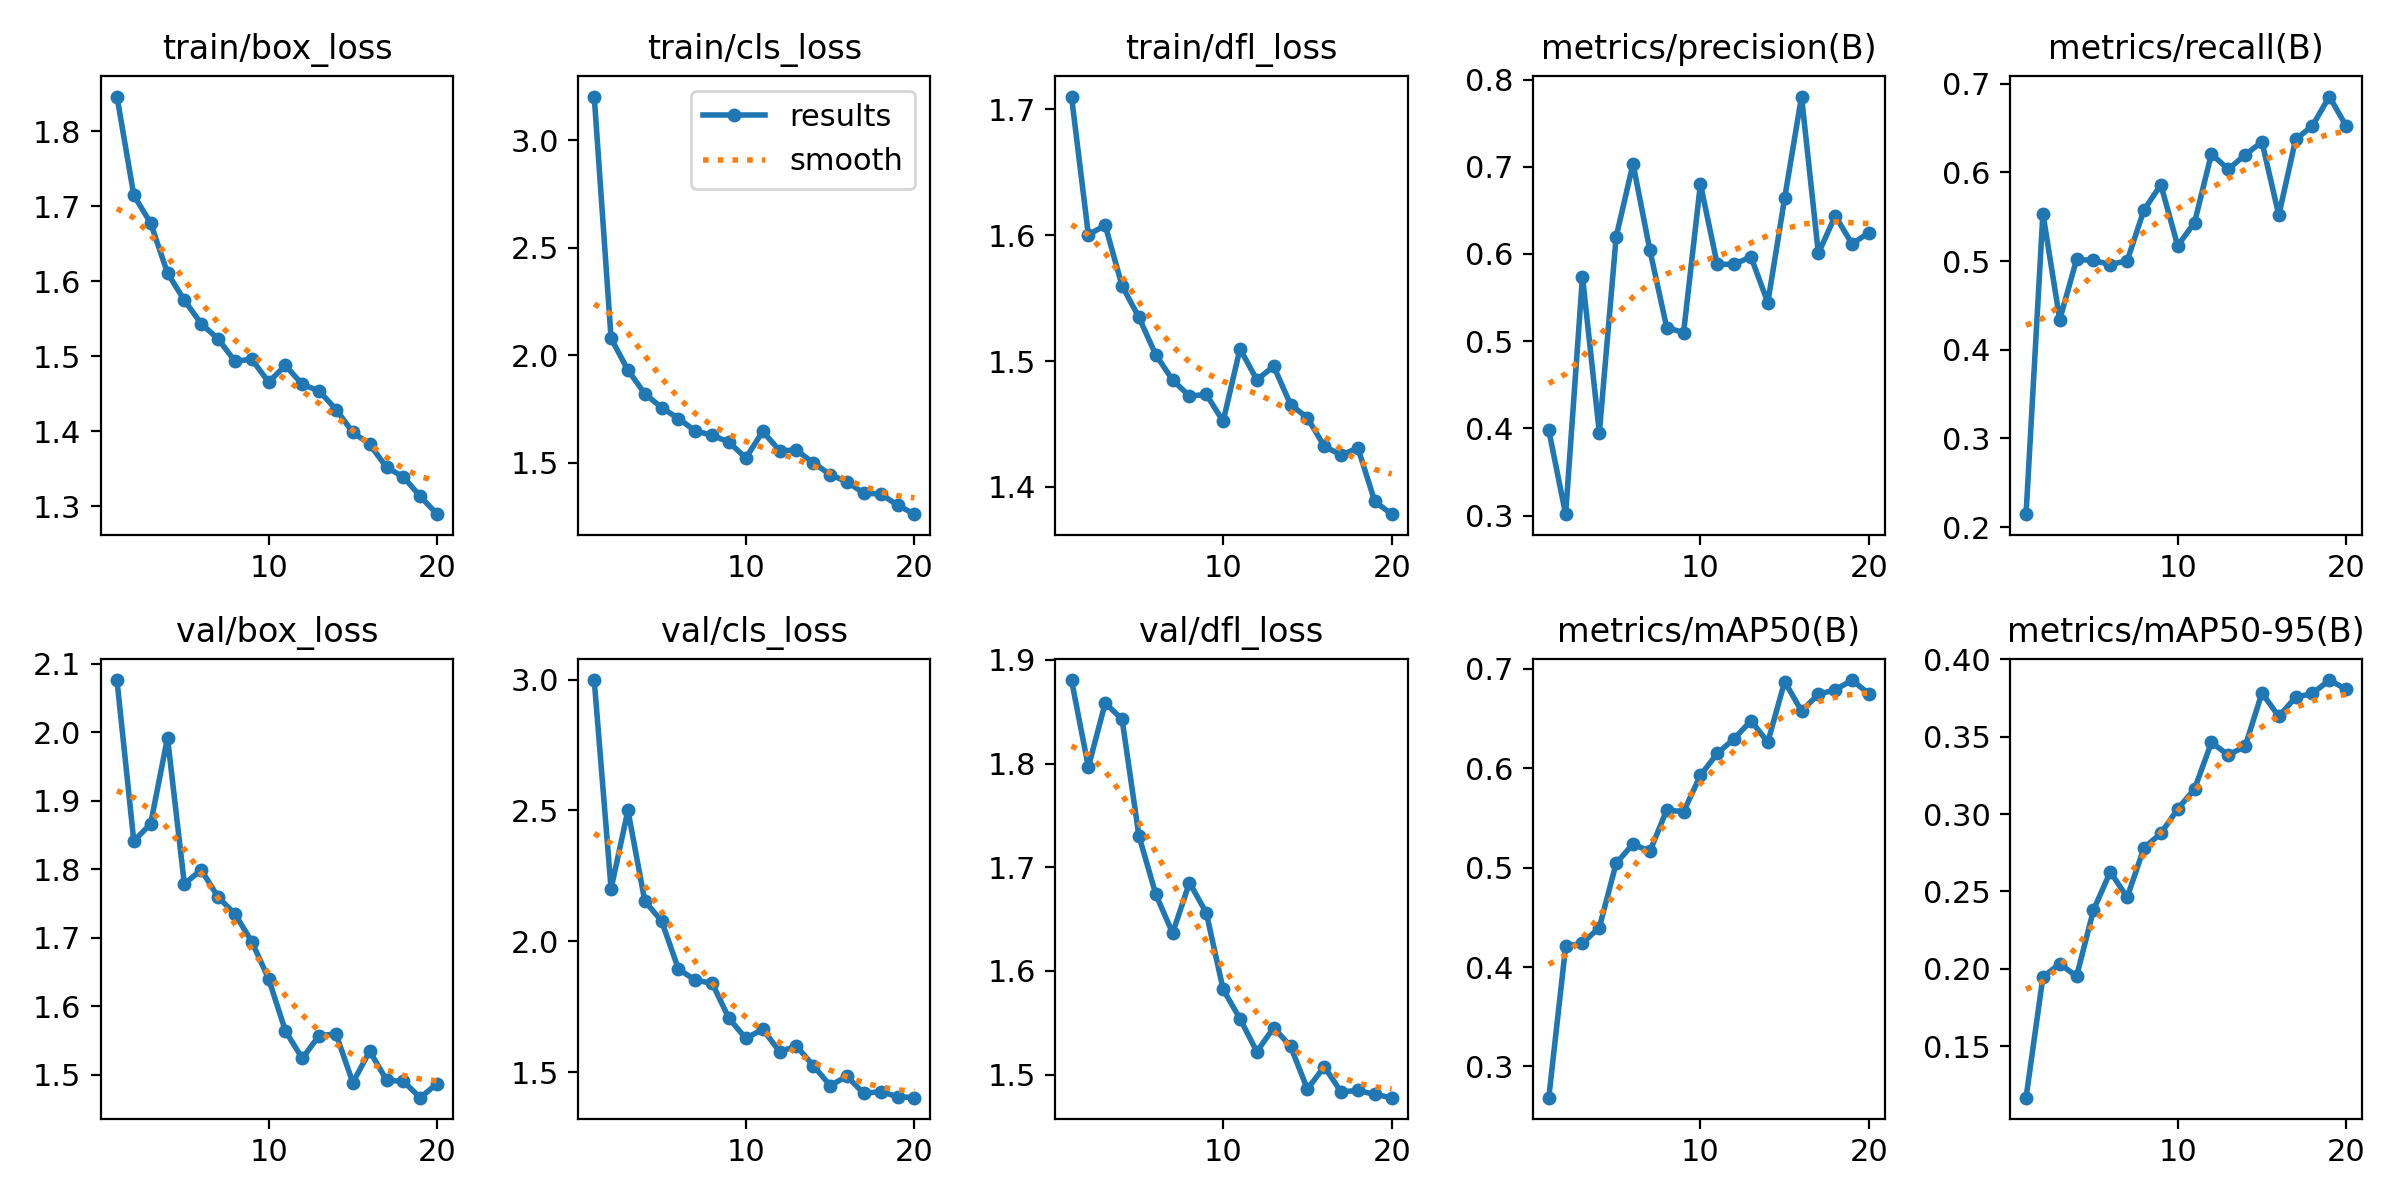

Values plotted in this chart, from the file beside it:
epoch, time, train/box_loss, train/cls_loss, train/dfl_loss, metrics/precision(B), metrics/recall(B), metrics/mAP50(B), metrics/mAP50-95(B), val/box_loss, val/cls_loss, val/dfl_loss, lr/pg0, lr/pg1, lr/pg2
1, 12.23, 1.846, 3.203, 1.71, 0.3977, 0.2146, 0.2686, 0.1167, 2.076, 2.998, 1.881, 0.0003291, 0.0003291, 0.0003291
2, 20.87, 1.715, 2.078, 1.6, 0.3015, 0.5536, 0.4207, 0.1948, 1.841, 2.201, 1.797, 0.0006297, 0.0006297, 0.0006297
3, 30.44, 1.677, 1.93, 1.608, 0.5738, 0.4339, 0.4241, 0.2032, 1.866, 2.5, 1.858, 0.0008972, 0.0008972, 0.0008972
4, 40.07, 1.611, 1.821, 1.56, 0.3949, 0.5019, 0.4398, 0.1952, 1.992, 2.154, 1.843, 0.0008515, 0.0008515, 0.0008515
5, 48.24, 1.575, 1.755, 1.535, 0.6197, 0.5007, 0.5045, 0.2379, 1.778, 2.077, 1.73, 0.000802, 0.000802, 0.000802
6, 57.63, 1.544, 1.705, 1.505, 0.7033, 0.4961, 0.5238, 0.2627, 1.799, 1.894, 1.674, 0.0007525, 0.0007525, 0.0007525
7, 67.11, 1.523, 1.647, 1.485, 0.6043, 0.5003, 0.5164, 0.2462, 1.759, 1.852, 1.636, 0.000703, 0.000703, 0.000703
8, 75.72, 1.494, 1.627, 1.472, 0.5155, 0.5577, 0.5581, 0.2782, 1.735, 1.84, 1.685, 0.0006535, 0.0006535, 0.0006535
9, 84.71, 1.496, 1.594, 1.473, 0.5097, 0.586, 0.5563, 0.2875, 1.694, 1.705, 1.656, 0.000604, 0.000604, 0.000604
10, 94.07, 1.466, 1.521, 1.452, 0.6802, 0.5172, 0.593, 0.3033, 1.64, 1.629, 1.582, 0.0005545, 0.0005545, 0.0005545
11, 103.2, 1.488, 1.645, 1.51, 0.588, 0.5434, 0.6149, 0.3162, 1.564, 1.664, 1.554, 0.000505, 0.000505, 0.000505
12, 111.1, 1.462, 1.556, 1.485, 0.5883, 0.6208, 0.6298, 0.3463, 1.524, 1.579, 1.522, 0.0004555, 0.0004555, 0.0004555
13, 119.8, 1.454, 1.557, 1.496, 0.5965, 0.6034, 0.6478, 0.3382, 1.557, 1.599, 1.545, 0.000406, 0.000406, 0.000406
14, 127.5, 1.429, 1.499, 1.465, 0.5442, 0.6198, 0.6263, 0.3437, 1.559, 1.525, 1.527, 0.0003565, 0.0003565, 0.0003565
15, 136.2, 1.399, 1.444, 1.455, 0.6641, 0.6343, 0.6873, 0.3783, 1.488, 1.449, 1.486, 0.000307, 0.000307, 0.000307
16, 145.2, 1.383, 1.41, 1.432, 0.7805, 0.5518, 0.6576, 0.3631, 1.534, 1.484, 1.508, 0.0002575, 0.0002575, 0.0002575
17, 152.8, 1.352, 1.357, 1.425, 0.6006, 0.6371, 0.6745, 0.3755, 1.492, 1.419, 1.483, 0.000208, 0.000208, 0.000208
18, 161.6, 1.339, 1.353, 1.431, 0.6436, 0.6526, 0.6789, 0.3779, 1.49, 1.426, 1.485, 0.0001585, 0.0001585, 0.0001585
19, 170.4, 1.313, 1.302, 1.388, 0.6115, 0.6855, 0.6888, 0.3866, 1.466, 1.406, 1.481, 0.000109, 0.000109, 0.000109
20, 178, 1.29, 1.26, 1.378, 0.6245, 0.6521, 0.6749, 0.3806, 1.487, 1.403, 1.478, 5.95e-05, 5.95e-05, 5.95e-05
